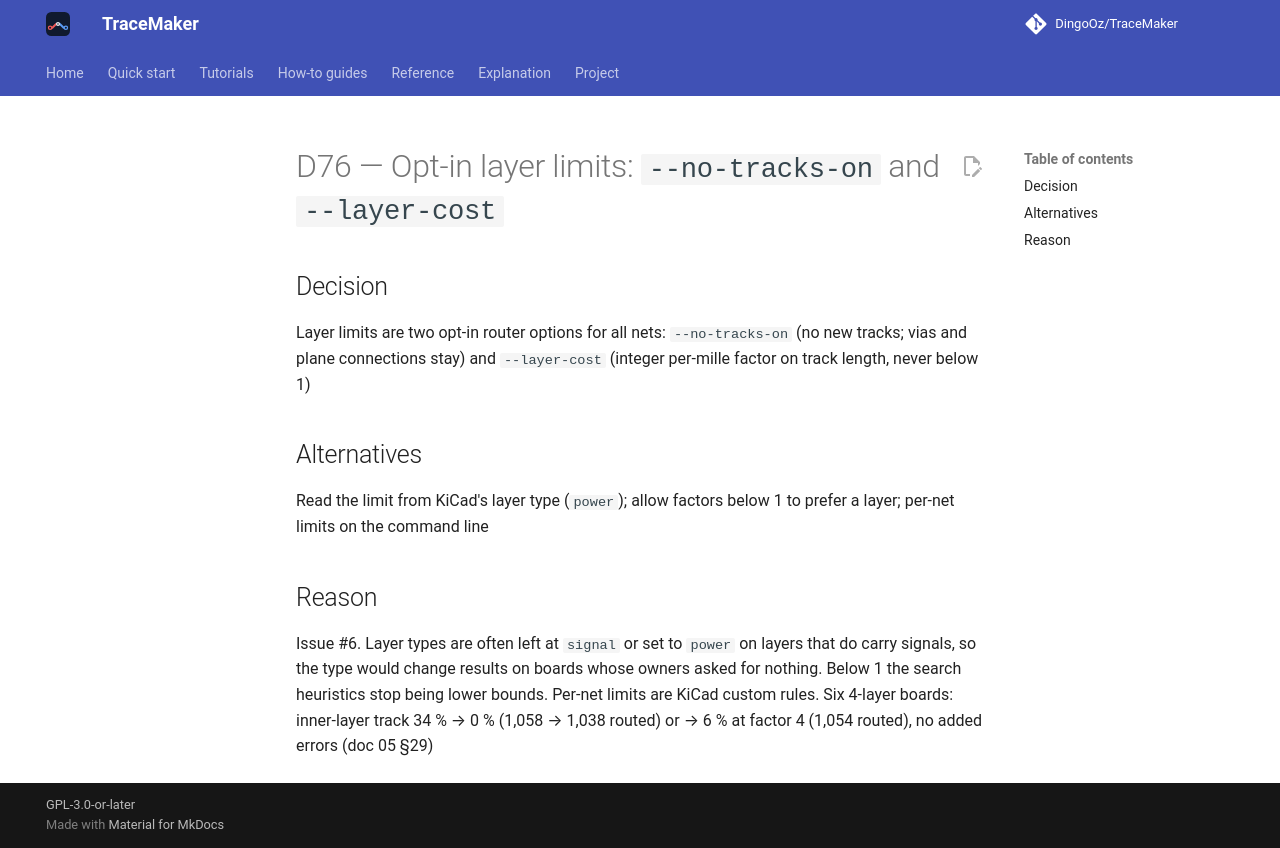

repository: DingoOz/TraceMaker · page: dev/decisions/D076/index.html · generator: mkdocs

---
id: D76
title: "Opt-in layer limits: `--no-tracks-on` and `--layer-cost`"
status: accepted
relates: []
docs: ["05"]
---

# D76 — Opt-in layer limits: `--no-tracks-on` and `--layer-cost`

## Decision

Layer limits are two opt-in router options for all nets: `--no-tracks-on` (no new tracks; vias and plane connections stay) and `--layer-cost` (integer per-mille factor on track length, never below 1)

## Alternatives

Read the limit from KiCad's layer type (`power`); allow factors below 1 to prefer a layer; per-net limits on the command line

## Reason

Issue #6. Layer types are often left at `signal` or set to `power` on layers that do carry signals, so the type would change results on boards whose owners asked for nothing. Below 1 the search heuristics stop being lower bounds. Per-net limits are KiCad custom rules. Six 4-layer boards: inner-layer track 34 % → 0 % (1,058 → 1,038 routed) or → 6 % at factor 4 (1,054 routed), no added errors (doc 05 §29)
